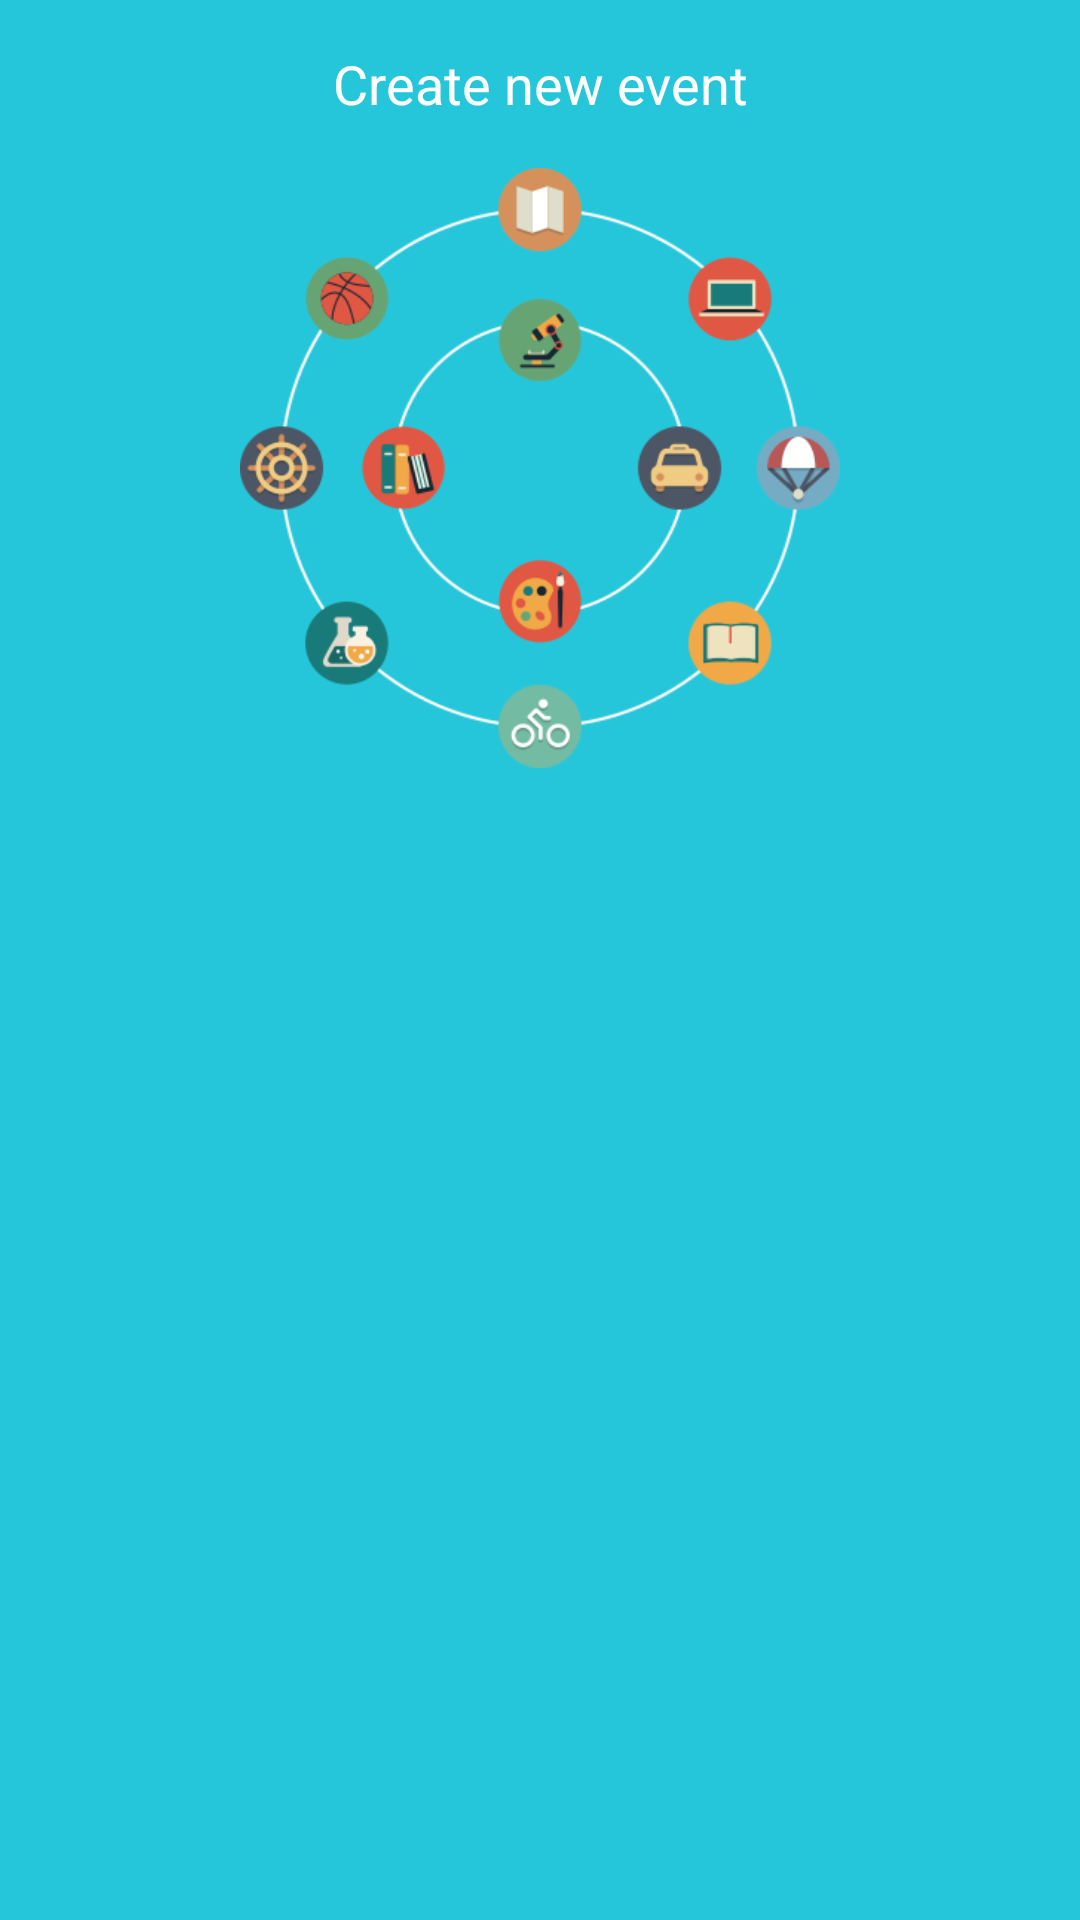

Produce the Android XML layout that renders to this screen, including the resource entries it uses.
<!-- AndroidManifest.xml: application theme AppTheme -->
<!-- res/layout/activity_new_event.xml -->
<?xml version="1.0" encoding="utf-8"?>
<RelativeLayout xmlns:android="http://schemas.android.com/apk/res/android"
    xmlns:tools="http://schemas.android.com/tools"
    android:layout_width="match_parent"
    android:layout_height="match_parent"
    xmlns:app="http://schemas.android.com/apk/res-auto"
    tools:context="ske.joinpa.joinpa.ui.views.NewEventActivity"
    android:background="@color/colorPrimary">
    <android.support.v7.widget.Toolbar
        android:layout_width="match_parent"
        app:navigationIcon="@drawable/ic_close_black_24dp"
        style="@style/ToolBarStyle"
        android:id="@+id/toolbar">
        <TextView
            android:layout_width="wrap_content"
            android:layout_height="wrap_content"
            style="@style/toolbarTextTitle"
            android:text="@string/create_new_event" />
    </android.support.v7.widget.Toolbar>

    <ImageView
        android:layout_width="200dp"
        android:layout_height="200dp"
        android:id="@+id/imageView7"
        android:layout_below="@+id/toolbar"
        android:layout_centerHorizontal="true"
        android:src="@drawable/all_event_icon" />
    <android.support.v7.widget.RecyclerView
        android:layout_width="match_parent"
        android:layout_height="wrap_content"
        android:layout_below="@+id/imageView7"
        android:layout_alignParentLeft="true"
        android:layout_alignParentStart="true"
        android:layout_marginTop="@dimen/activity_horizontal_margin"
        android:layout_alignParentBottom="true"
        android:layout_marginLeft="@dimen/activity_horizontal_margin"
        android:layout_marginRight="@dimen/activity_horizontal_margin"
        android:layout_marginBottom="@dimen/activity_horizontal_margin"
        android:id="@+id/rv"></android.support.v7.widget.RecyclerView>
</RelativeLayout>
<!-- resources referenced by this layout -->
<resources>
  <color name="colorPrimary">#26C6DA</color>
  <dimen name="activity_horizontal_margin">16dp</dimen>
  <!-- drawable all_event_icon: png bitmap (drawable-xhdpi, 48706 bytes) -->
  <string name="create_new_event">Create new event</string>
  <style name="ToolBarStyle" parent="@style/Widget.AppCompat.Toolbar">
          <item name="android:theme">@style/Theme.AppCompat.Light</item>
          <item name="android:background">@color/colorPrimary</item>
          <item name="titleTextColor">#FFF</item>
          <item name="android:textColor">#FFF</item>
          <item name="android:layout_height">?attr/actionBarSize</item>
      </style>
  <style name="toolbarTextTitle">
          <item name="android:textSize">@dimen/text_toolbar_title</item>
          <item name="android:textColor">@color/colorWhite</item>
          <item name="android:layout_gravity">center</item>
      </style>
  <style name="AppTheme" parent="Theme.AppCompat.Light.NoActionBar">
          
          <item name="colorPrimary">@color/colorPrimary</item>
          <item name="colorPrimaryDark">@color/colorPrimaryDark</item>
          <item name="colorAccent">@color/colorAccent</item>
      </style>
  <dimen name="text_toolbar_title">18sp</dimen>
  <color name="colorWhite">#ffffff</color>
  <color name="colorPrimaryDark">#00A7B6</color>
  <color name="colorAccent">#FF5252</color>
</resources>
